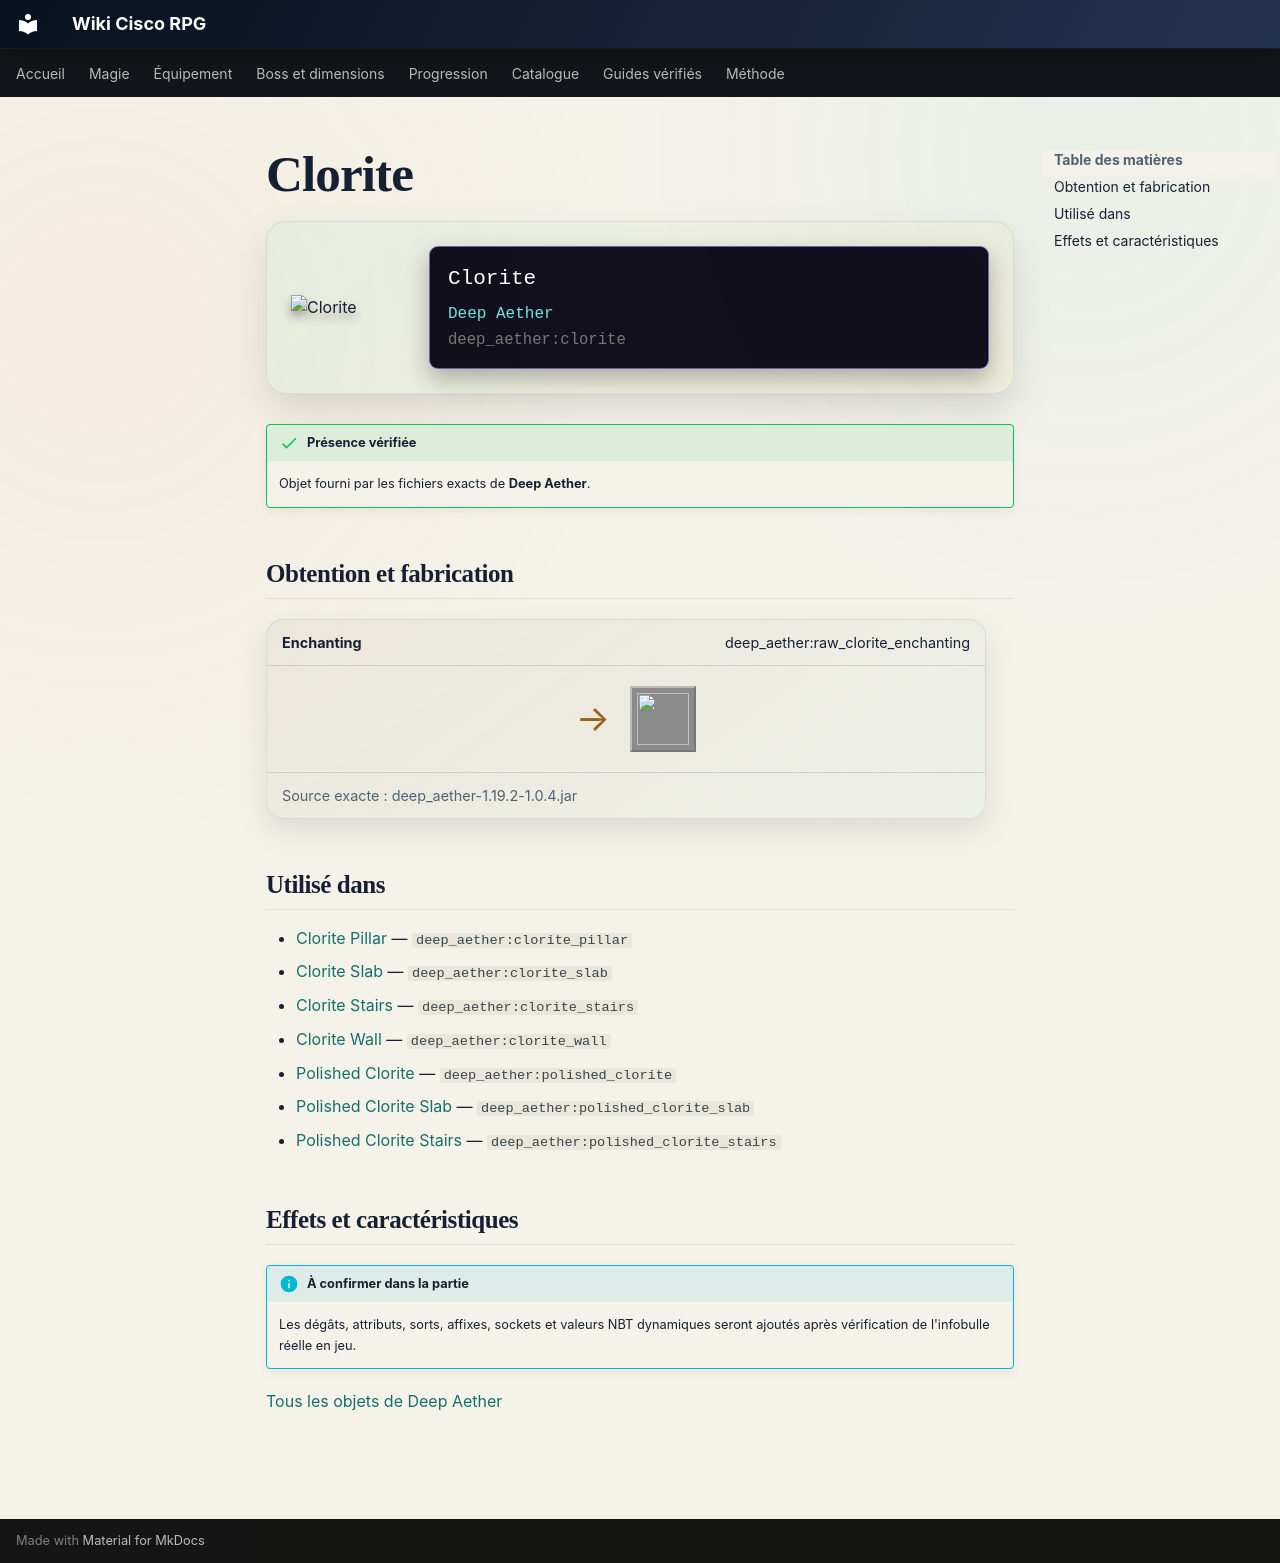

repository: Kloups-Dev/wiki-cisco-rpg · page: catalogue/objets/deep_aether/clorite/index.html · generator: mkdocs

# Clorite

<div class="mc-item-showcase">
<img class="mc-item-icon" src="../../../../assets/generated/items/deep_aether/clorite.png" alt="Clorite">
<div class="mc-tooltip-card">
<div class="mc-tooltip-card__name">Clorite</div>
<div class="mc-tooltip-card__mod">Deep Aether</div>
<div class="mc-tooltip-card__id">deep_aether:clorite</div>
</div>
</div>

!!! success "Présence vérifiée"
    Objet fourni par les fichiers exacts de **Deep Aether**.

## Obtention et fabrication

<div class="jei-recipe"><div class="jei-recipe__head"><strong>Enchanting</strong><span>deep_aether:raw_clorite_enchanting</span></div><div class="jei-recipe__body"><div class="jei-inputs"></div><span class="jei-arrow">→</span><span class="jei-slot jei-slot--result"><img src="../../../../assets/generated/items/deep_aether/clorite.png" alt=""></span></div><div class="jei-recipe__source">Source exacte : deep_aether-1.19.2-1.0.4.jar</div></div>

## Utilisé dans

- [Clorite Pillar](../../../catalogue/objets/deep_aether/clorite_pillar.md) — <code>deep_aether:clorite_pillar</code>
- [Clorite Slab](../../../catalogue/objets/deep_aether/clorite_slab.md) — <code>deep_aether:clorite_slab</code>
- [Clorite Stairs](../../../catalogue/objets/deep_aether/clorite_stairs.md) — <code>deep_aether:clorite_stairs</code>
- [Clorite Wall](../../../catalogue/objets/deep_aether/clorite_wall.md) — <code>deep_aether:clorite_wall</code>
- [Polished Clorite](../../../catalogue/objets/deep_aether/polished_clorite.md) — <code>deep_aether:polished_clorite</code>
- [Polished Clorite Slab](../../../catalogue/objets/deep_aether/polished_clorite_slab.md) — <code>deep_aether:polished_clorite_slab</code>
- [Polished Clorite Stairs](../../../catalogue/objets/deep_aether/polished_clorite_stairs.md) — <code>deep_aether:polished_clorite_stairs</code>

## Effets et caractéristiques

!!! info "À confirmer dans la partie"
    Les dégâts, attributs, sorts, affixes, sockets et valeurs NBT dynamiques seront ajoutés après vérification de l'infobulle réelle en jeu.

[Tous les objets de Deep Aether](../../../contenu/deep-aether.md)
